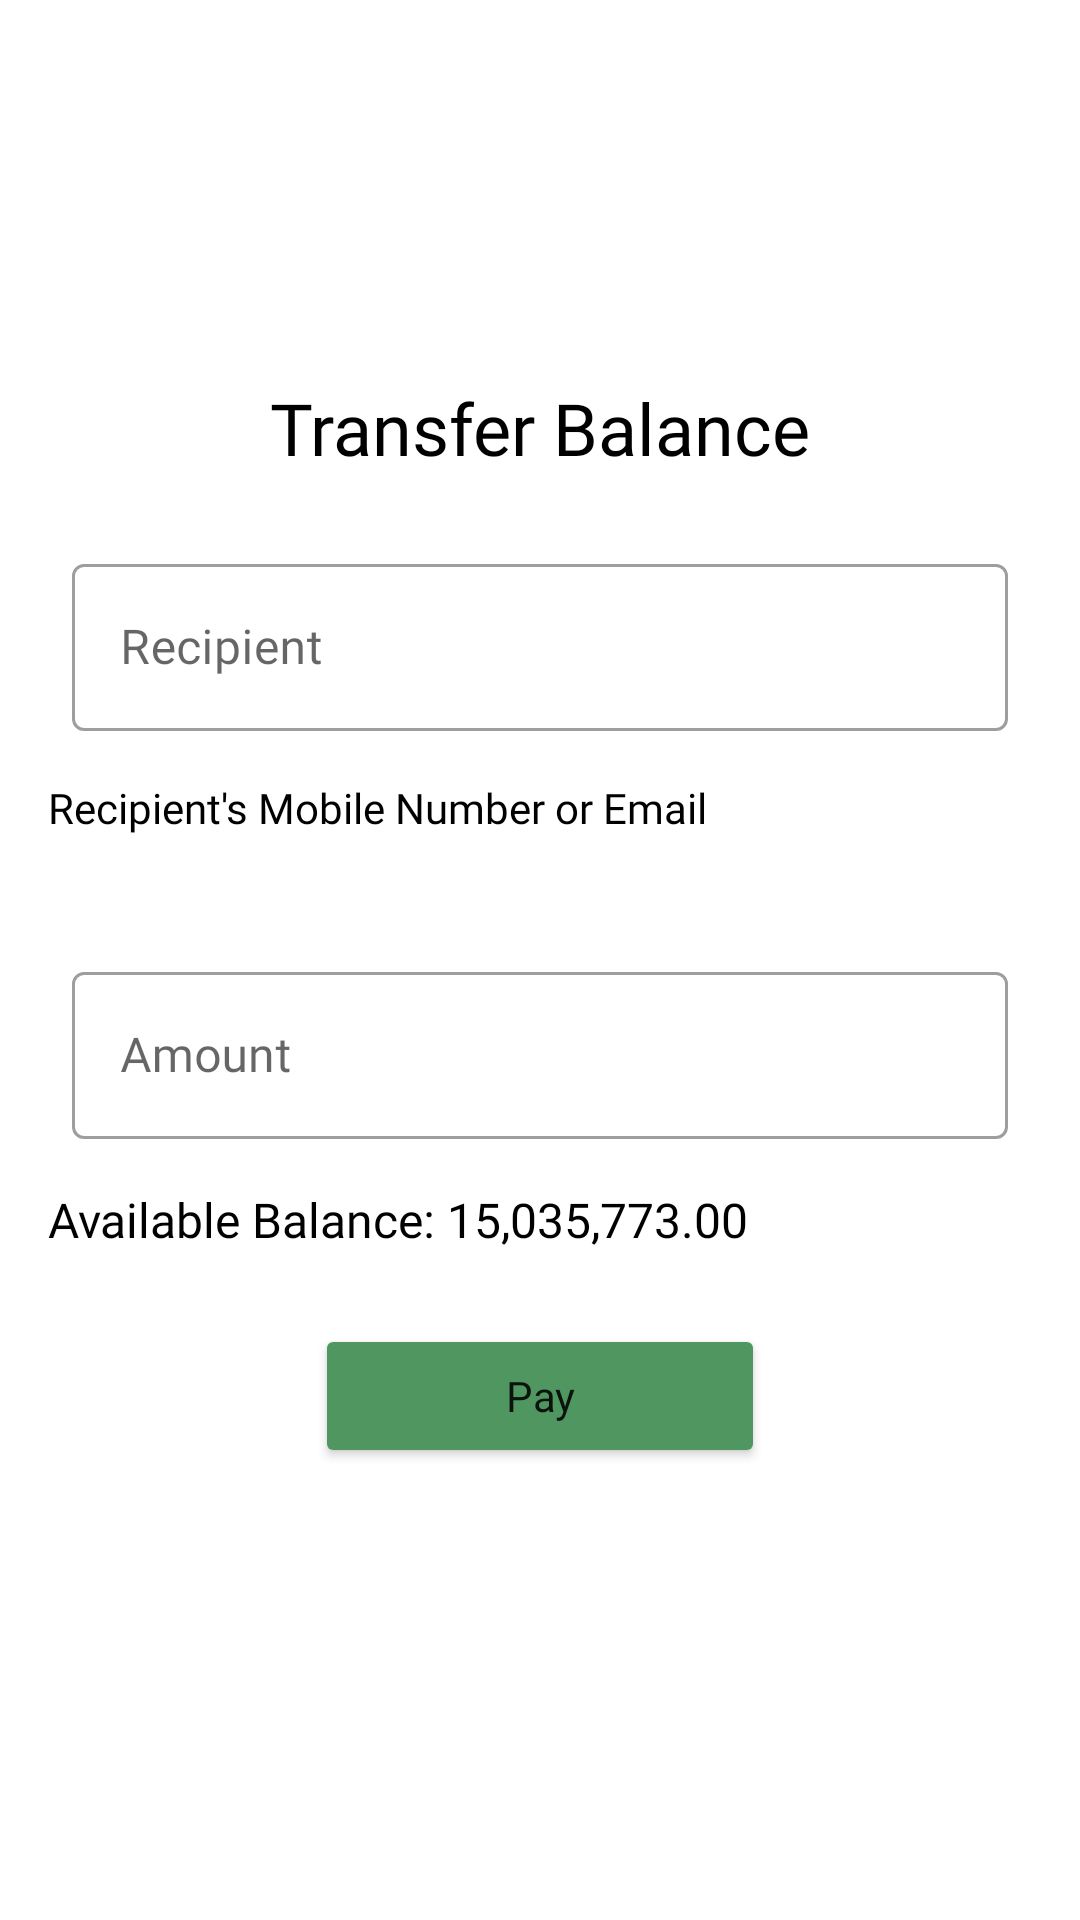

This screen was rendered from an Android layout file. Write that file and the resources it references.
<!-- AndroidManifest.xml: application theme Theme.FastFare -->
<!-- res/layout/activity_transfer.xml -->
<?xml version="1.0" encoding="utf-8"?>
<LinearLayout xmlns:android="http://schemas.android.com/apk/res/android"
    xmlns:app="http://schemas.android.com/apk/res-auto"
    xmlns:tools="http://schemas.android.com/tools"
    android:layout_width="match_parent"
    android:layout_height="match_parent"
    android:gravity="center"
    android:orientation="vertical"
    android:padding="16dp"
    tools:context=".balance.Transfer">

    <TextView
        android:id="@+id/textView20"
        android:layout_width="match_parent"
        android:layout_height="wrap_content"
        android:fontFamily="@font/main_font"
        android:text="Transfer Balance"
        android:textAlignment="center"
        android:textColor="@color/black"
        android:textSize="24sp" />

    <com.google.android.material.textfield.TextInputLayout
        android:id="@+id/transfer_tilRecipient"
        style="@style/Widget.MaterialComponents.TextInputLayout.OutlinedBox"
        android:layout_width="match_parent"
        android:layout_height="wrap_content"
        android:layout_marginTop="16dp"
        android:layout_marginBottom="8dp"
        android:hint="Recipient"
        android:padding="8dp">

        <com.google.android.material.textfield.TextInputEditText
            android:id="@+id/transfer_tietRecipient"
            android:layout_width="match_parent"
            android:layout_height="wrap_content"
            android:fontFamily="@font/main_font"
            android:inputType="textEmailAddress|phone"
            android:textColor="@color/black" />
    </com.google.android.material.textfield.TextInputLayout>

    <TextView
        android:id="@+id/textView21"
        android:layout_width="match_parent"
        android:layout_height="wrap_content"
        android:layout_marginBottom="16dp"
        android:fontFamily="@font/main_font"
        android:text="Recipient's Mobile Number or Email"
        android:textColor="@color/black" />

    <com.google.android.material.textfield.TextInputLayout
        style="@style/Widget.MaterialComponents.TextInputLayout.OutlinedBox"
        android:layout_width="match_parent"
        android:layout_height="wrap_content"
        android:layout_marginTop="16dp"
        android:layout_marginBottom="8dp"
        android:hint="Amount"
        android:padding="8dp">

        <com.google.android.material.textfield.TextInputEditText
            android:id="@+id/transfer_tietAmount"
            android:layout_width="match_parent"
            android:layout_height="wrap_content"
            android:fontFamily="@font/main_font"
            android:inputType="number"
            android:textColor="@color/black" />
    </com.google.android.material.textfield.TextInputLayout>

    <TextView
        android:id="@+id/transfer_bal"
        android:layout_width="match_parent"
        android:layout_height="wrap_content"
        android:layout_marginBottom="16dp"
        android:fontFamily="@font/main_font"
        android:text="Available Balance: 15,035,773.00"
        android:textColor="@color/black"
        android:textSize="16sp" />

    <androidx.appcompat.widget.AppCompatButton
        android:onClick="transferBalance"
        android:layout_width="150dp"
        android:layout_height="wrap_content"
        android:layout_marginTop="8dp"
        android:layout_marginBottom="24dp"
        android:backgroundTint="@color/app_green"
        android:fontFamily="@font/main_font"
        android:text="Pay"
        android:textAllCaps="false" />

</LinearLayout>
<!-- resources referenced by this layout -->
<resources>
  <color name="app_green">#FF509660</color>
  <color name="black">#FF000000</color>
  <style name="Theme.FastFare" parent="Theme.MaterialComponents.DayNight.DarkActionBar">
          
          <item name="colorPrimary">@color/app_green_dark</item>
          <item name="colorPrimaryVariant">@color/app_green</item>
          <item name="colorOnPrimary">@color/white</item>
          
          <item name="colorSecondary">@color/teal_200</item>
          <item name="colorSecondaryVariant">@color/teal_700</item>
          <item name="colorOnSecondary">@color/black</item>
          
          <item name="android:statusBarColor" tools:targetApi="l">?attr/colorPrimaryVariant</item>
          
      </style>
  <color name="app_green_dark">#FF084327</color>
  <color name="white">#FFFFFFFF</color>
  <color name="teal_200">#FF03DAC5</color>
  <color name="teal_700">#FF018786</color>
</resources>
